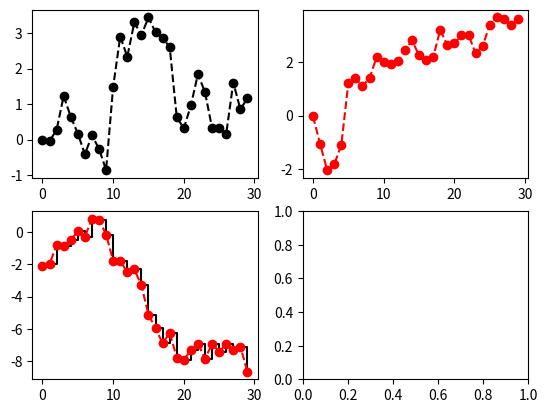

Python code for this plot:
#!/usr/bin/env python

import numpy as np
from numpy.random import randn
import matplotlib.pyplot as plt

data1 = randn(30).cumsum()
data2 = randn(30).cumsum()
data3 = randn(30).cumsum()

fig, axes = plt.subplots(2, 2)

axes[0, 0].plot(data1, 'ko--')
axes[0, 1].plot(data2, color = 'r', linestyle = 'dashed', marker = 'o')
axes[1, 0].plot(data3, 'k-', drawstyle = 'steps-post', label = 'steps-post')
axes[1, 0].plot(data3, 'ro--')
#axes[1, 1].plot(np.arange(30), data3, 'k--', np.arange(30), data3, drawstyle = 'steps-post')

plt.show()
